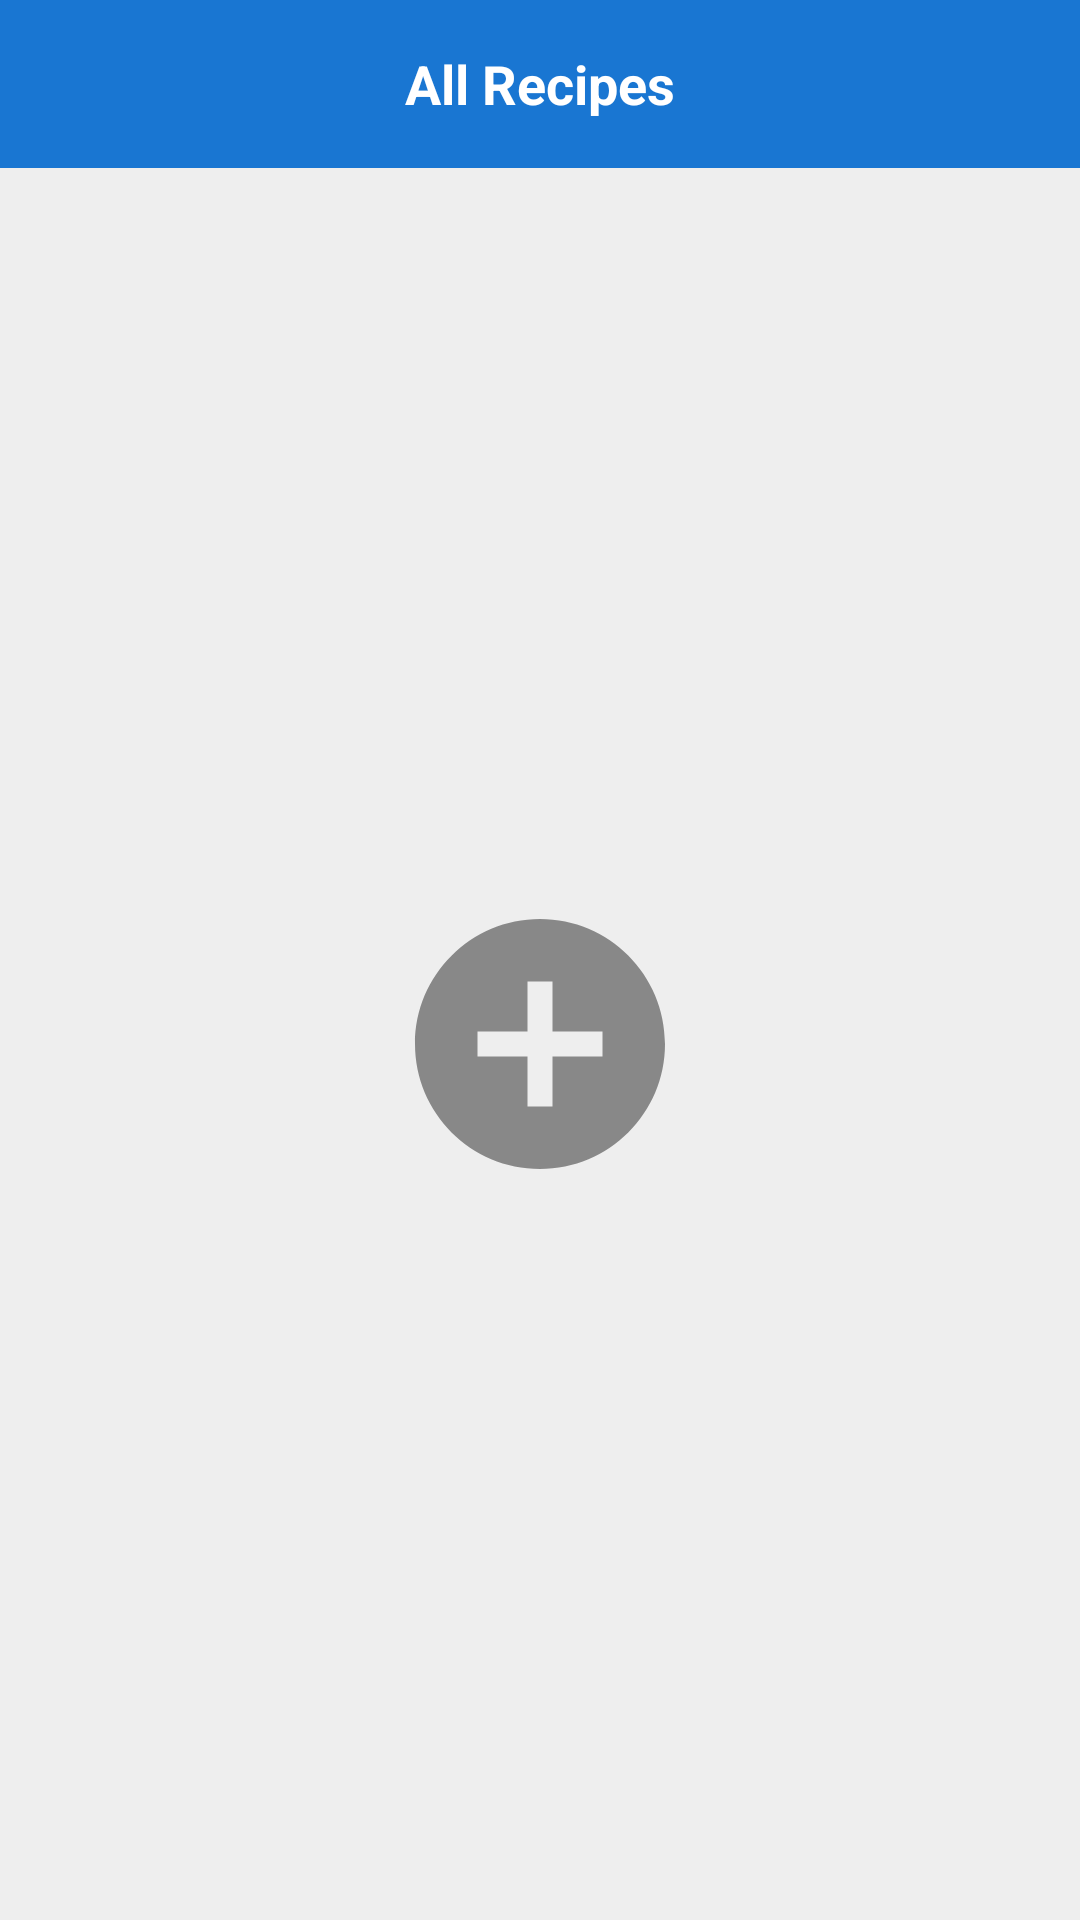

Layout XML and referenced resources for this Android screen:
<!-- AndroidManifest.xml: application theme AppTheme -->
<!-- res/layout/all_recipes_fragment.xml -->
<?xml version="1.0" encoding="utf-8"?>
<androidx.constraintlayout.widget.ConstraintLayout xmlns:android="http://schemas.android.com/apk/res/android"
    xmlns:app="http://schemas.android.com/apk/res-auto"
    xmlns:tools="http://schemas.android.com/tools"
    android:id="@+id/main_activity2"
    android:layout_width="match_parent"
    android:layout_height="match_parent"
    android:background="#eee"
    tools:context=".controller.allRecipes.ui.AllRecipesFragment">


    <androidx.appcompat.widget.Toolbar
        android:id="@+id/toolbar"
        android:layout_width="match_parent"
        android:layout_height="56dp"
        android:background="@color/colorPrimary"
        app:layout_constraintEnd_toEndOf="parent"
        app:layout_constraintStart_toStartOf="parent"
        app:layout_constraintTop_toTopOf="parent">

        <TextView
            android:id="@+id/toolbar_title"
            android:layout_width="wrap_content"
            android:layout_height="wrap_content"
            android:layout_gravity="center"
            android:text="@string/all_recipes"
            android:textColor="#fff"
            android:textSize="18sp"
            android:textStyle="bold" />

    </androidx.appcompat.widget.Toolbar>

    <androidx.recyclerview.widget.RecyclerView
        android:id="@+id/allRecipesRecyclerView"
        android:layout_width="match_parent"
        android:layout_height="wrap_content"
        android:paddingBottom="?attr/actionBarSize"
        app:layout_constraintBottom_toBottomOf="parent"
        app:layout_constraintEnd_toEndOf="parent"
        app:layout_constraintStart_toStartOf="parent"
        app:layout_constraintTop_toBottomOf="@+id/toolbar"
        app:layout_constraintVertical_bias="0.0" />


    <ImageView
        android:id="@+id/addRecipe"
        android:layout_width="100dp"
        android:layout_height="100dp"
        android:src="@drawable/ic_add_image"
        app:layout_constraintBottom_toBottomOf="parent"
        app:layout_constraintEnd_toEndOf="parent"
        app:layout_constraintStart_toStartOf="parent"
        app:layout_constraintTop_toBottomOf="@+id/toolbar" />

</androidx.constraintlayout.widget.ConstraintLayout>
<!-- resources referenced by this layout -->
<resources>
  <color name="colorPrimary">#1976D2</color>
  <!-- drawable ic_add_image (drawable) -->
  <vector xmlns:android="http://schemas.android.com/apk/res/android"
      android:width="24dp"
      android:height="24dp"
      android:tint="@color/gray_border"
      android:viewportWidth="24"
      android:viewportHeight="24">
      <path
          android:fillColor="@android:color/white"
          android:pathData="M12,2C6.48,2 2,6.48 2,12s4.48,10 10,10 10,-4.48 10,-10S17.52,2 12,2zM17,13h-4v4h-2v-4L7,13v-2h4L11,7h2v4h4v2z" />
  </vector>
  <string name="all_recipes">All Recipes</string>
  <style name="AppTheme" parent="Theme.MaterialComponents.Light.DarkActionBar">
          
          <item name="colorPrimary">@color/colorPrimary</item>
          <item name="colorPrimaryDark">@color/colorPrimaryDark</item>
          <item name="colorAccent">@color/colorAccent</item>
      </style>
  <color name="gray_border">#888888</color>
  <color name="colorPrimaryDark">#1976D2</color>
  <color name="colorAccent">#1976D2</color>
</resources>
